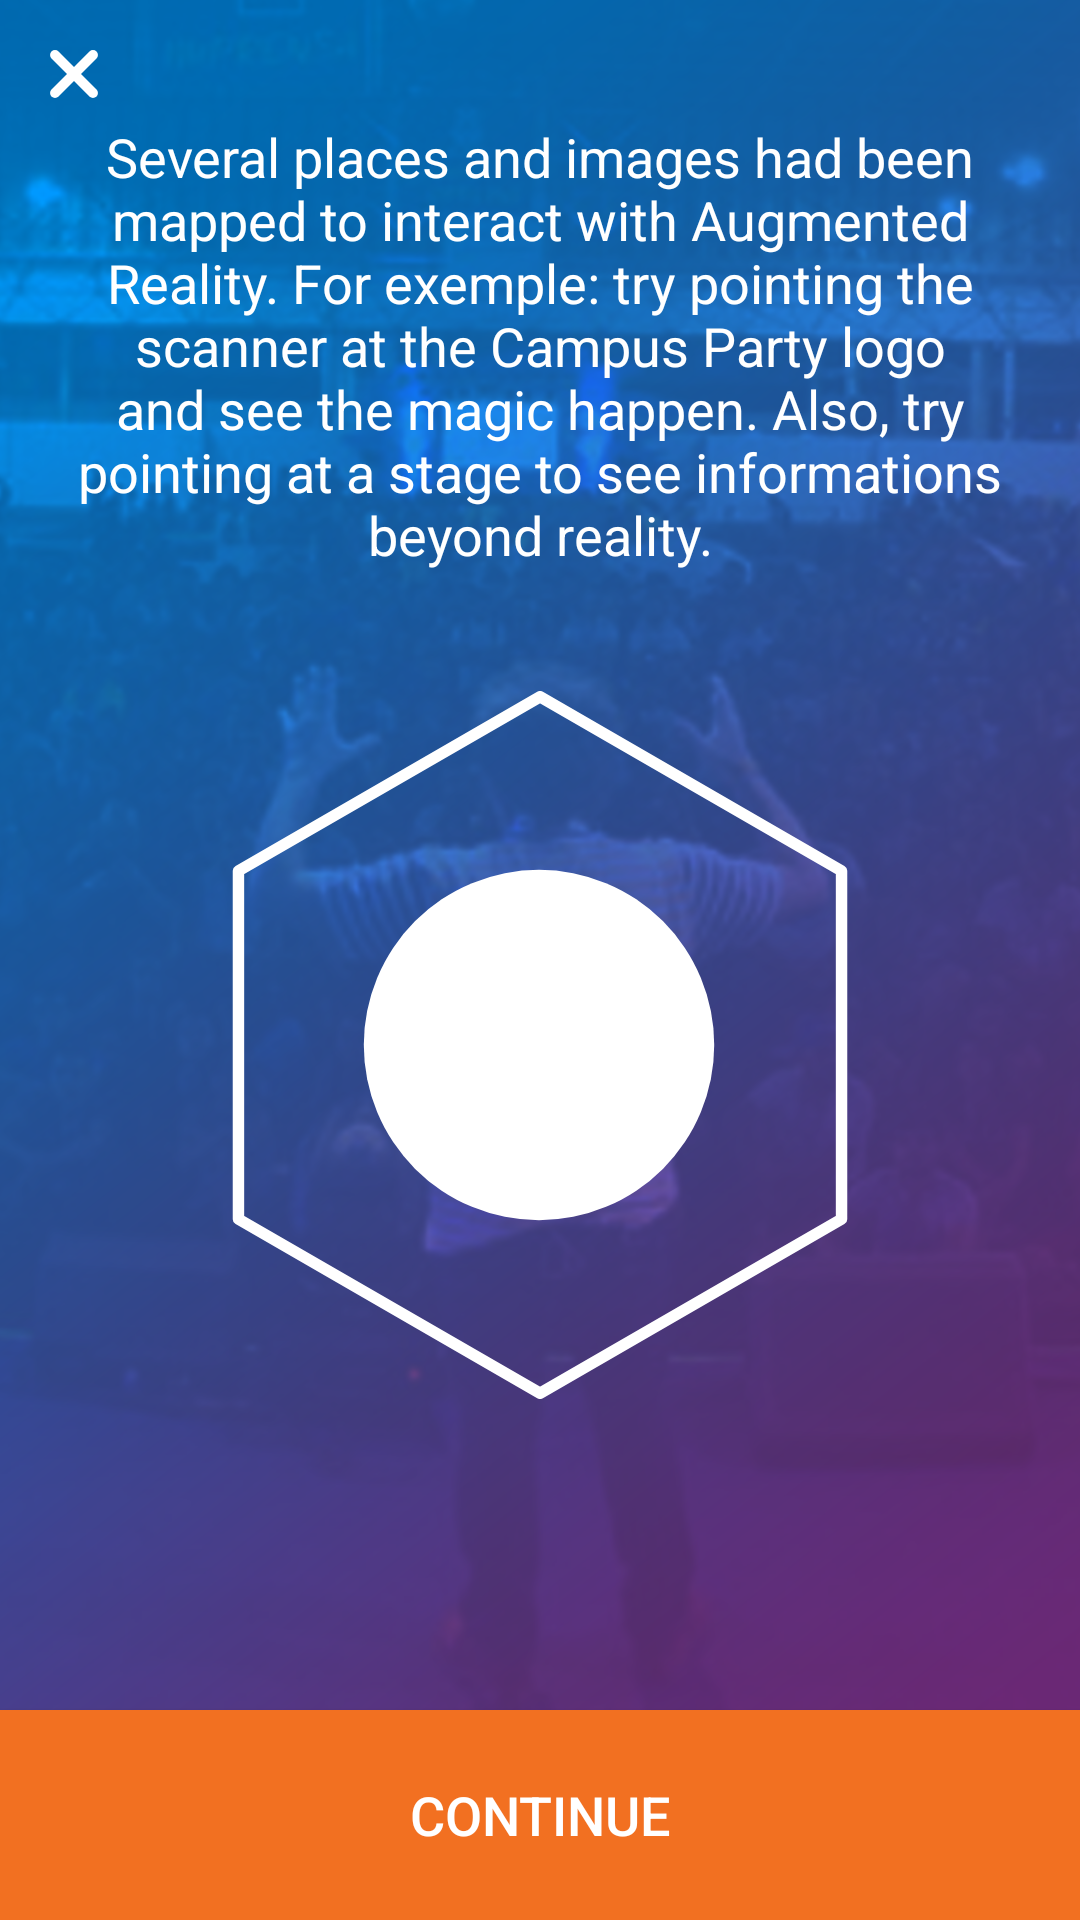

The Android layout XML behind this screen, and the referenced resources:
<!-- AndroidManifest.xml: application theme AppTheme -->
<!-- res/layout/activity_info_ar.xml -->
<?xml version="1.0" encoding="utf-8"?>
<FrameLayout xmlns:android="http://schemas.android.com/apk/res/android"
    xmlns:tools="http://schemas.android.com/tools"
    android:layout_width="match_parent"
    android:layout_height="match_parent"
    tools:context=".Activity.InfoARActivity">

    <RelativeLayout
        android:id="@+id/info"
        android:layout_width="wrap_content"
        android:layout_height="match_parent"
        android:visibility="visible">

        <ImageView
            android:layout_width="match_parent"
            android:layout_height="match_parent"
            android:scaleType="centerCrop"
            android:src="@drawable/campus_bg" />

        <TextView
            android:id="@+id/tv_info"
            android:layout_width="match_parent"
            android:layout_height="wrap_content"
            android:layout_marginLeft="@dimen/dp_16"
            android:layout_marginRight="@dimen/dp_16"
            android:layout_marginTop="@dimen/dp_32"
            android:gravity="center"
            android:padding="@dimen/dp_8"
            android:text="Several places and images had been mapped to interact with Augmented Reality. For exemple: try pointing the scanner at the Campus Party logo and see the magic happen. Also, try pointing at a stage to see informations beyond reality."
            android:textColor="@color/texto"
            android:textSize="18sp" />

        <ImageView
            android:id="@+id/ic_icon"
            android:layout_width="match_parent"
            android:layout_height="wrap_content"
            android:layout_below="@id/tv_info"
            android:layout_marginBottom="@dimen/dp_24"
            android:layout_marginTop="@dimen/dp_32"
            android:src="@drawable/ra" />

        <Button
            android:id="@+id/bt_confirmar"
            android:layout_width="match_parent"
            android:layout_height="70dp"
            android:layout_alignParentBottom="true"
            android:background="@color/colorPrimary"
            android:text="continue"
            android:textColor="@color/branco"
            android:textSize="18sp" />
    </RelativeLayout>

    <ImageView
        android:id="@+id/bt_close"
        android:layout_width="wrap_content"
        android:layout_height="wrap_content"
        android:padding="@dimen/dp_16"
        android:src="@drawable/ic_close" />

</FrameLayout>
<!-- resources referenced by this layout -->
<resources>
  <color name="branco">#fff</color>
  <color name="colorPrimary">#f27021</color>
  <color name="texto">#fff</color>
  <dimen name="dp_16">16dp</dimen>
  <dimen name="dp_24">24dp</dimen>
  <dimen name="dp_32">32dp</dimen>
  <dimen name="dp_8">8dp</dimen>
  <!-- drawable campus_bg: png bitmap (drawable-hdpi, 310094 bytes) -->
  <!-- drawable ic_close: png bitmap (drawable-hdpi, 284 bytes) -->
  <!-- drawable ra: png bitmap (drawable-hdpi, 8062 bytes) -->
  <style name="AppTheme" parent="AppTheme.Base" />
  <style name="AppTheme.Base" parent="Theme.AppCompat.Light.NoActionBar">
          <item name="colorPrimary">@color/colorPrimary</item>
          <item name="colorPrimaryDark">@color/colorPrimary</item>
          <item name="colorAccent">@color/colorAccent</item>
          <item name="android:windowNoTitle">true</item>
          <item name="android:windowBackground">@android:color/black</item>
          <item name="windowActionBar">false</item>
      </style>
  <color name="colorAccent">#ee3442</color>
</resources>
